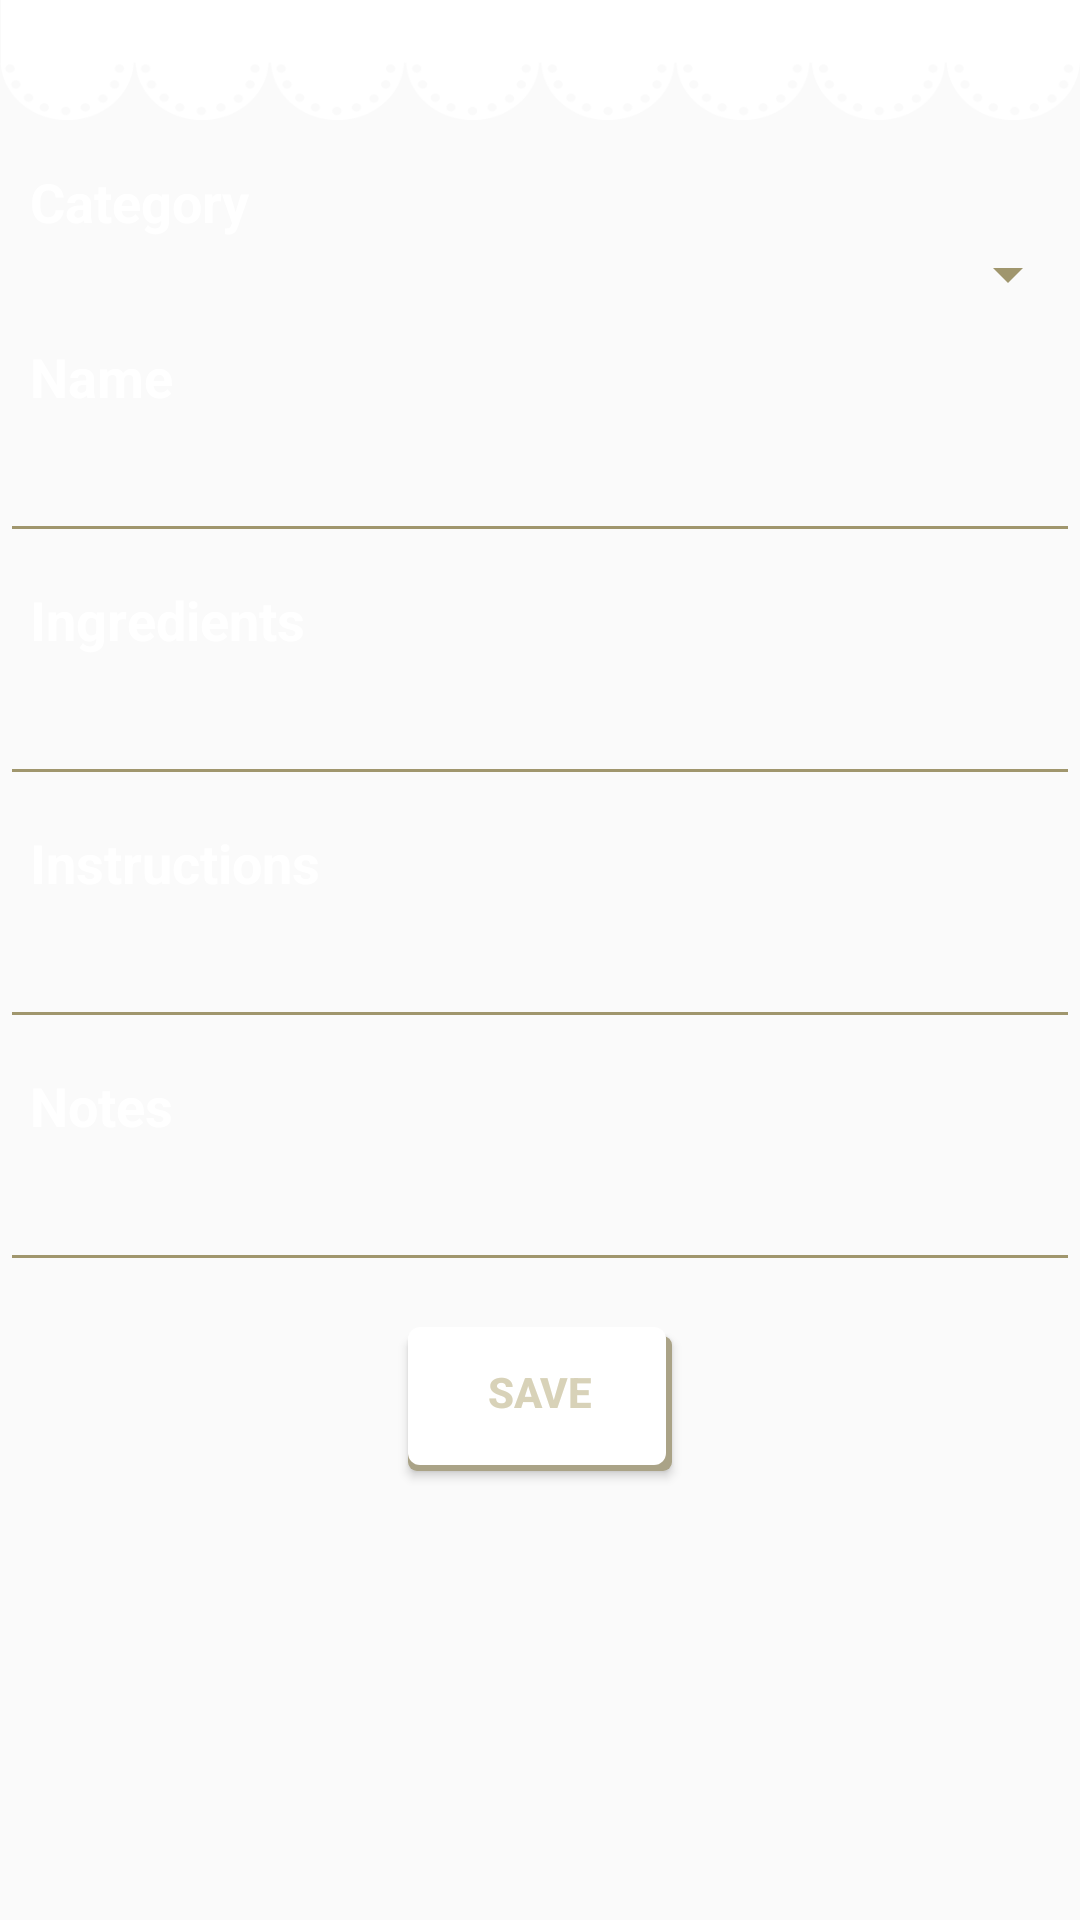

Write the Android layout XML for this screen, with the resource values it uses.
<!-- AndroidManifest.xml: application theme AppTheme -->
<!-- res/layout/add_edit_recipe.xml -->
<?xml version="1.0" encoding="utf-8"?>
<RelativeLayout xmlns:android="http://schemas.android.com/apk/res/android"
    xmlns:tools="http://schemas.android.com/tools"
    android:layout_width="match_parent"
    android:layout_height="match_parent"

    android:paddingLeft="@dimen/activity_horizontal_margin"
    android:paddingRight="@dimen/activity_horizontal_margin"
    android:paddingTop="@dimen/activity_vertical_margin"
    android:paddingBottom="@dimen/activity_vertical_margin"
    tools:context=".MainActivity"
    android:orientation="vertical"
    android:padding="0dp">

    <RelativeLayout
        android:layout_width="match_parent"
        android:layout_height="match_parent">

        <TextView
            android:layout_width="wrap_content"
            android:layout_height="40dp"
            android:id="@+id/textView"
            android:background="@mipmap/deco"
            android:layout_alignParentTop="true" />
    </RelativeLayout>

<ScrollView
    android:layout_width="match_parent"
    android:layout_height="match_parent"
    android:id="@+id/scrollView"
    android:layout_marginTop="40dp">

<LinearLayout
    xmlns:tools="http://schemas.android.com/tools"
    android:orientation="vertical"
    android:layout_width="match_parent"
    android:layout_height="wrap_content"
    android:padding="0dp">


    <LinearLayout
        android:orientation="vertical"
        android:layout_width="match_parent"
        android:layout_height="0dp"
        android:layout_weight="1"
        android:paddingTop="15dp">

        <TextView
            android:layout_width="wrap_content"
            android:layout_height="wrap_content"
            android:text="@string/category"
            style="@style/StyleBH.SubTitle"
             />

        <Spinner
            android:layout_width="match_parent"
            android:layout_height="wrap_content"
            android:id="@+id/spinnerCat"
            android:prompt="@string/choose_unit"
            style="@style/StyleBH" />



        <TextView
            android:layout_width="wrap_content"
            android:layout_height="wrap_content"
            android:text="@string/name"
            style="@style/StyleBH.SubTitle"
            android:layout_marginTop="10dp" />

        <EditText
            android:layout_width="match_parent"
            android:layout_height="wrap_content"
            android:id="@+id/editTextName"
            android:labelFor="@id/editTextName"
            android:layout_gravity="fill_horizontal"
            style="@style/StyleBH"
            android:inputType="textPersonName"
            android:paddingBottom="15dp"
            android:paddingLeft="10dp"
            android:paddingRight="10dp"/>

        <TextView
            android:layout_width="wrap_content"
            android:layout_height="wrap_content"
            android:text="@string/ingredients"
            style="@style/StyleBH.SubTitle"
            android:layout_marginTop="10dp" />

        <EditText
            android:layout_width="match_parent"
            android:layout_height="wrap_content"
            android:inputType="textMultiLine"
            android:ems="10"
            android:id="@+id/editTextIng"
            android:labelFor="@id/editTextIng"
            android:layout_gravity="fill_horizontal"
            style="@style/StyleBH"

            android:paddingBottom="15dp"
            android:paddingLeft="10dp"
            android:paddingRight="10dp"/>

        <TextView
            android:layout_width="wrap_content"
            android:layout_height="wrap_content"
            android:text="@string/instructions"
            style="@style/StyleBH.SubTitle"
            android:layout_marginTop="10dp" />

        <EditText
            android:layout_width="match_parent"
            android:layout_height="wrap_content"
            android:inputType="textMultiLine"
            android:ems="10"
            android:id="@+id/editTextInst"
            android:labelFor="@id/editTextInst"
            style="@style/StyleBH"
            android:paddingLeft="10dp"
            android:paddingBottom="15dp"
            android:paddingRight="10dp"/>

        <TextView
            android:layout_width="wrap_content"
            android:layout_height="wrap_content"
            android:text="@string/notes"
            style="@style/StyleBH.SubTitle"
            android:layout_marginTop="10dp" />

        <EditText
            android:layout_width="match_parent"
            android:layout_height="wrap_content"
            android:inputType="textMultiLine"
            android:ems="10"
            android:id="@+id/editTextNotes"
            android:labelFor="@id/editTextNotes"
            android:layout_gravity="fill_horizontal"
            style="@style/StyleBH"
            android:paddingLeft="10dp"
            android:paddingRight="10dp"
            android:paddingBottom="15dp" />


            <Button
                android:layout_width="wrap_content"
                android:layout_height="wrap_content"
                android:text="@string/btn_save"
                android:id="@+id/btnSave"
                android:background="@drawable/white_button"
                style="@style/StyleBH.Button"
                android:layout_gravity="center_horizontal"
                android:layout_marginTop="15dp"
                android:layout_marginBottom="30dp" />

    </LinearLayout>



</LinearLayout>
</ScrollView>
</RelativeLayout>
<!-- resources referenced by this layout -->
<resources>
  <!-- drawable white_button (drawable) -->
  <?xml version="1.0" encoding="utf-8" ?>
  <selector xmlns:android="http://schemas.android.com/apk/res/android">
  
      <item android:state_pressed="true" >
          <layer-list>
              <item  android:top="5dp">
              <shape>
                  <corners android:radius="3dp" />
                  <solid android:color="#aaa387" />
              </shape>
              </item>
  
              <item android:bottom="2dp" android:right="2dp">
          <shape>
  
              <solid
                  android:color="#ffffff" />
  
              <corners
                  android:radius="4dp" />
              <padding
                  android:left="10dp"
  
                  android:right="10dp"
                  android:bottom="5dp" />
          </shape>
  </item>
          </layer-list>
      </item>
  
  
  
      <item android:state_enabled="true" >
          <layer-list>
              <item  android:top="3dp">
                  <shape>
                      <corners android:radius="3dp" />
                      <solid android:color="#aaa387" />
                  </shape>
  
              </item>
  
              <item android:bottom="2dp" android:right="2dp">
                  <shape>
  
                      <solid
                          android:color="#ffffff" />
  
                      <corners
                          android:radius="4dp" />
                      <padding
                          android:left="10dp"
  
                          android:right="10dp"
                          android:bottom="5dp" />
                  </shape>
              </item>
          </layer-list>
      </item>
  
  </selector>
  <!-- mipmap deco: png bitmap (drawable-land, 9829 bytes) -->
  <string name="btn_save">SAVE</string>
  <string name="category">Category</string>
  <string name="choose_unit">Choose Unit</string>
  <string name="ingredients">Ingredients</string>
  <string name="instructions">Instructions</string>
  <string name="name">Name</string>
  <string name="notes">Notes</string>
  <style name="StyleBH">
          <item name="android:textSize">16sp</item>
          <item name="android:textColor">@color/accent</item>
          <item name="colorControlNormal">@color/secundary</item>
          <item name="colorControlActivated">@color/secundary</item>
          <item name="colorControlHighlight">@color/secundary</item>
  
      </style>
  <style name="StyleBH.Button">
              <item name="android:layout_width">wrap_content</item>
              <item name="android:layout_height">wrap_content</item>
              <item name="android:textColor">#d8d2b8</item>
              <item name="android:gravity">center</item>
              <item name="android:textSize">14sp</item>
              <item name="android:textStyle">bold</item>
  
          </style>
  <style name="StyleBH.SubTitle">
          <item name="android:textSize">18sp</item>
          <item name="android:textStyle">bold</item>
          <item name="android:layout_marginLeft">10dp</item>
  
  
  
      </style>
  <style name="AppTheme" parent="Theme.AppCompat.Light.NoActionBar">
          <item name="android:windowContentOverlay">@null</item>
  
          <item name="android:spinnerDropDownItemStyle">@style/mySpinnerItemStyle</item>
          <item name="colorPrimary">@color/accent</item>
          <item name="colorPrimaryDark">@color/secundary</item>
          <item name="android:homeAsUpIndicator">@drawable/ic_drawer</item>
          <item name="android:textColorPrimary">@color/secundary</item>
          <item name="android:textColorHint">@color/secundary</item>
          <item name="colorAccent">@color/secundary</item>
          <item name="colorControlNormal">@color/secundary</item>
  
  
      </style>
  <color name="accent">#ffffff</color>
  <color name="secundary">#a0966d</color>
  <style name="mySpinnerItemStyle" parent="@android:style/Widget.Holo.DropDownItem.Spinner">
          <item name="android:textColor">#ffffff</item>
          <item name="android:background">#d8d2b8</item>
          <item name="android:popupBackground">#d8d2b8</item>
  
  
      </style>
</resources>
